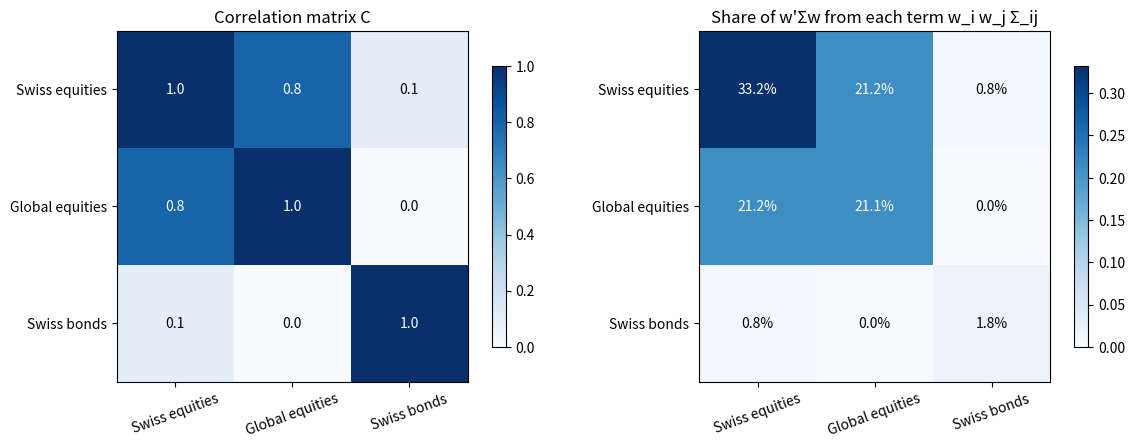
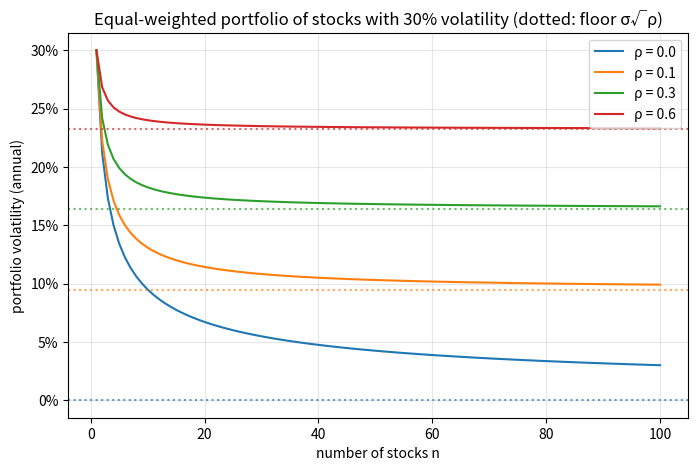
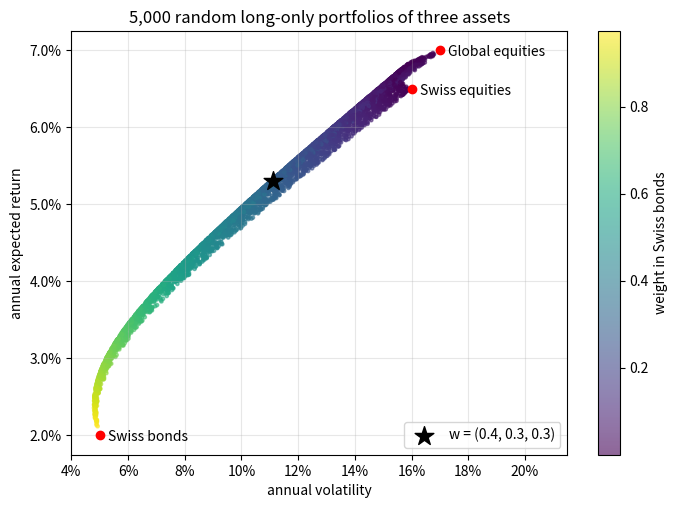

These charts were generated, in order, by the following Python code:
import numpy as np
import pandas as pd
import matplotlib.pyplot as plt

rng = np.random.default_rng(42)

assets = ["Swiss equities", "Global equities", "Swiss bonds"]
vols = np.array([0.16, 0.17, 0.05])          # annual, decimals
corr = np.array([
    [1.0, 0.8, 0.1],
    [0.8, 1.0, 0.0],
    [0.1, 0.0, 1.0],
])
mu = np.array([0.065, 0.07, 0.02])           # annual expected returns, decimals

D = np.diag(vols)
Sigma = D @ corr @ D

pd.DataFrame(Sigma, index=assets, columns=assets).round(5)

w = np.array([0.4, 0.3, 0.3])

port_mu = w @ mu
port_var = w @ Sigma @ w
print(f"expected return: {port_mu:.2%}")
print(f"variance:        {port_var:.6f}")
print(f"volatility:      {np.sqrt(port_var):.2%}")

# The same number from the explicit double sum
double_sum = sum(w[i] * w[j] * Sigma[i, j] for i in range(3) for j in range(3))
print(f"double sum:      {double_sum:.6f}")

contrib = np.outer(w, w) * Sigma
contrib_share = pd.DataFrame(contrib / port_var, index=assets, columns=assets)

print(f"sum of all terms equals w'Σw: {np.isclose(contrib.sum(), port_var)}")
print("\nShare of total variance per term:")
print(contrib_share.round(3))
print("\nRow sums (asset's own variance + its covariances):")
print(contrib_share.sum(axis=1).round(3))

periods_per_year = 12
n_months = 200_000

r = rng.multivariate_normal(mu / periods_per_year, Sigma / periods_per_year, size=n_months)
r_p = r @ w

print(f"annualized variance (simulated): {r_p.var(ddof=1) * periods_per_year:.6f}")
print(f"w' Sigma w (theory):             {port_var:.6f}")

b = np.array([0.3, 0.4, 0.3])   # benchmark weights
active = w - b

cov_wb = w @ Sigma @ b
var_b = b @ Sigma @ b
tracking_error = np.sqrt(active @ Sigma @ active)

print(f"Cov(portfolio, benchmark): {cov_wb:.6f}")
print(f"correlation:               {cov_wb / np.sqrt(port_var * var_b):.4f}")
print(f"tracking error:            {tracking_error:.2%}")

# Same number via the 03/01 formula for a difference
te_0301 = np.sqrt(port_var + var_b - 2 * cov_wb)
print(f"via Var(w) + Var(b) - 2 Cov: {te_0301:.2%}")

# Simulated active returns
print(f"simulated (annualized):      {(r @ active).std(ddof=1) * np.sqrt(periods_per_year):.2%}")

def equal_weight_vol(n, sigma, rho):
    # Build the equicorrelated covariance matrix and compute w' Sigma w with w = 1/n
    corr_n = np.full((n, n), rho)
    np.fill_diagonal(corr_n, 1.0)
    Sigma_n = sigma**2 * corr_n
    w_n = np.full(n, 1 / n)
    return np.sqrt(w_n @ Sigma_n @ w_n)


sigma_stock, rho_stock = 0.30, 0.3
for n in [1, 2, 5, 10, 30, 100, 500]:
    closed_form = np.sqrt(sigma_stock**2 / n + (1 - 1 / n) * rho_stock * sigma_stock**2)
    print(f"n = {n:3d}: vol = {equal_weight_vol(n, sigma_stock, rho_stock):.2%}   (closed form {closed_form:.2%})")
print(f"floor sigma * sqrt(rho) = {sigma_stock * np.sqrt(rho_stock):.2%}")

trading_days = 252
daily_r = rng.multivariate_normal(np.zeros(3), Sigma / trading_days, size=10 * trading_days)

Sigma_daily_hat = np.cov(daily_r, rowvar=False)
Sigma_annual_hat = Sigma_daily_hat * trading_days
vols_hat = np.sqrt(np.diag(Sigma_annual_hat))

pd.DataFrame({"true vol": vols, "estimated vol (10y daily)": vols_hat}, index=assets).round(4)

fig, axes = plt.subplots(1, 2, figsize=(12, 4.5))

for ax, matrix, title, fmt in [
    (axes[0], corr, "Correlation matrix C", "{:.1f}"),
    (axes[1], contrib_share.values, "Share of w'Σw from each term w_i w_j Σ_ij", "{:.1%}"),
]:
    im = ax.imshow(matrix, cmap="Blues", vmin=0, vmax=matrix.max())
    ax.set_xticks(range(3), assets, rotation=20)
    ax.set_yticks(range(3), assets)
    for i in range(3):
        for j in range(3):
            ax.text(j, i, fmt.format(matrix[i, j]), ha="center", va="center",
                    color="white" if matrix[i, j] > 0.6 * matrix.max() else "black")
    ax.set_title(title)
    fig.colorbar(im, ax=ax, shrink=0.8)

plt.tight_layout()
plt.show()

n_grid = np.arange(1, 101)

plt.figure(figsize=(8, 5))
for rho_value in [0.0, 0.1, 0.3, 0.6]:
    vols_n = np.sqrt(sigma_stock**2 / n_grid + (1 - 1 / n_grid) * rho_value * sigma_stock**2)
    line, = plt.plot(n_grid, vols_n, label=f"ρ = {rho_value}")
    plt.axhline(sigma_stock * np.sqrt(rho_value), color=line.get_color(), linestyle=":", alpha=0.7)

plt.title("Equal-weighted portfolio of stocks with 30% volatility (dotted: floor σ√ρ)")
plt.xlabel("number of stocks n")
plt.ylabel("portfolio volatility (annual)")
plt.gca().yaxis.set_major_formatter(plt.FuncFormatter(lambda v, _: f"{v:.0%}"))
plt.grid(True, alpha=0.3)
plt.legend()
plt.show()

n_portfolios = 5_000
random_w = rng.dirichlet(np.ones(3), size=n_portfolios)   # long-only, weights sum to 1

random_mu = random_w @ mu
random_vol = np.sqrt(np.einsum("ij,jk,ik->i", random_w, Sigma, random_w))   # w' Sigma w per row

plt.figure(figsize=(8, 5.5))
sc = plt.scatter(random_vol, random_mu, c=random_w[:, 2], cmap="viridis", s=6, alpha=0.6)
plt.colorbar(sc, label="weight in Swiss bonds")
plt.scatter(vols, mu, color="red", zorder=3)
for name, x, y in zip(assets, vols, mu):
    plt.annotate(name, (x, y), textcoords="offset points", xytext=(6, -4))
plt.scatter(np.sqrt(port_var), port_mu, marker="*", s=200, color="black", zorder=4, label="w = (0.4, 0.3, 0.3)")
plt.xlim(0.04, 0.215)
plt.title("5,000 random long-only portfolios of three assets")
plt.xlabel("annual volatility")
plt.ylabel("annual expected return")
plt.gca().xaxis.set_major_formatter(plt.FuncFormatter(lambda v, _: f"{v:.0%}"))
plt.gca().yaxis.set_major_formatter(plt.FuncFormatter(lambda v, _: f"{v:.1%}"))
plt.grid(True, alpha=0.3)
plt.legend(loc="lower right")
plt.show()

# 1.
w1 = np.array([0.2, 0.2, 0.6])
terms = np.outer(w1, w1) * Sigma
print(f"1. w'Σw = {w1 @ Sigma @ w1:.6f} (sum of terms {terms.sum():.6f}), vol = {np.sqrt(w1 @ Sigma @ w1):.2%}")

# 2.
print(f"2. symmetric: {np.allclose(Sigma, Sigma.T)}")

# 3.
for label, tilt in [("global -> Swiss equities", np.array([0.1, -0.1, 0.0])),
                    ("Swiss bonds -> global equities", np.array([0.0, 0.1, -0.1]))]:
    print(f"3. {label:32s}: TE = {np.sqrt(tilt @ Sigma @ tilt):.2%}")

# 4.
n, sigma_avg, rho_avg = 40, 0.25, 0.4
vol_40 = np.sqrt(sigma_avg**2 / n + (1 - 1 / n) * rho_avg * sigma_avg**2)
print(f"4. vol of 40 stocks = {vol_40:.2%}, floor = {sigma_avg * np.sqrt(rho_avg):.2%}")

# 5.
bad_corr = np.array([
    [1.0, 0.9, 0.9],
    [0.9, 1.0, -0.9],
    [0.9, -0.9, 1.0],
])
w_bad = np.array([1.0, -1.0, -1.0])
print(f"5. w'Cw with w = {w_bad}: {w_bad @ bad_corr @ w_bad:+.2f}")
